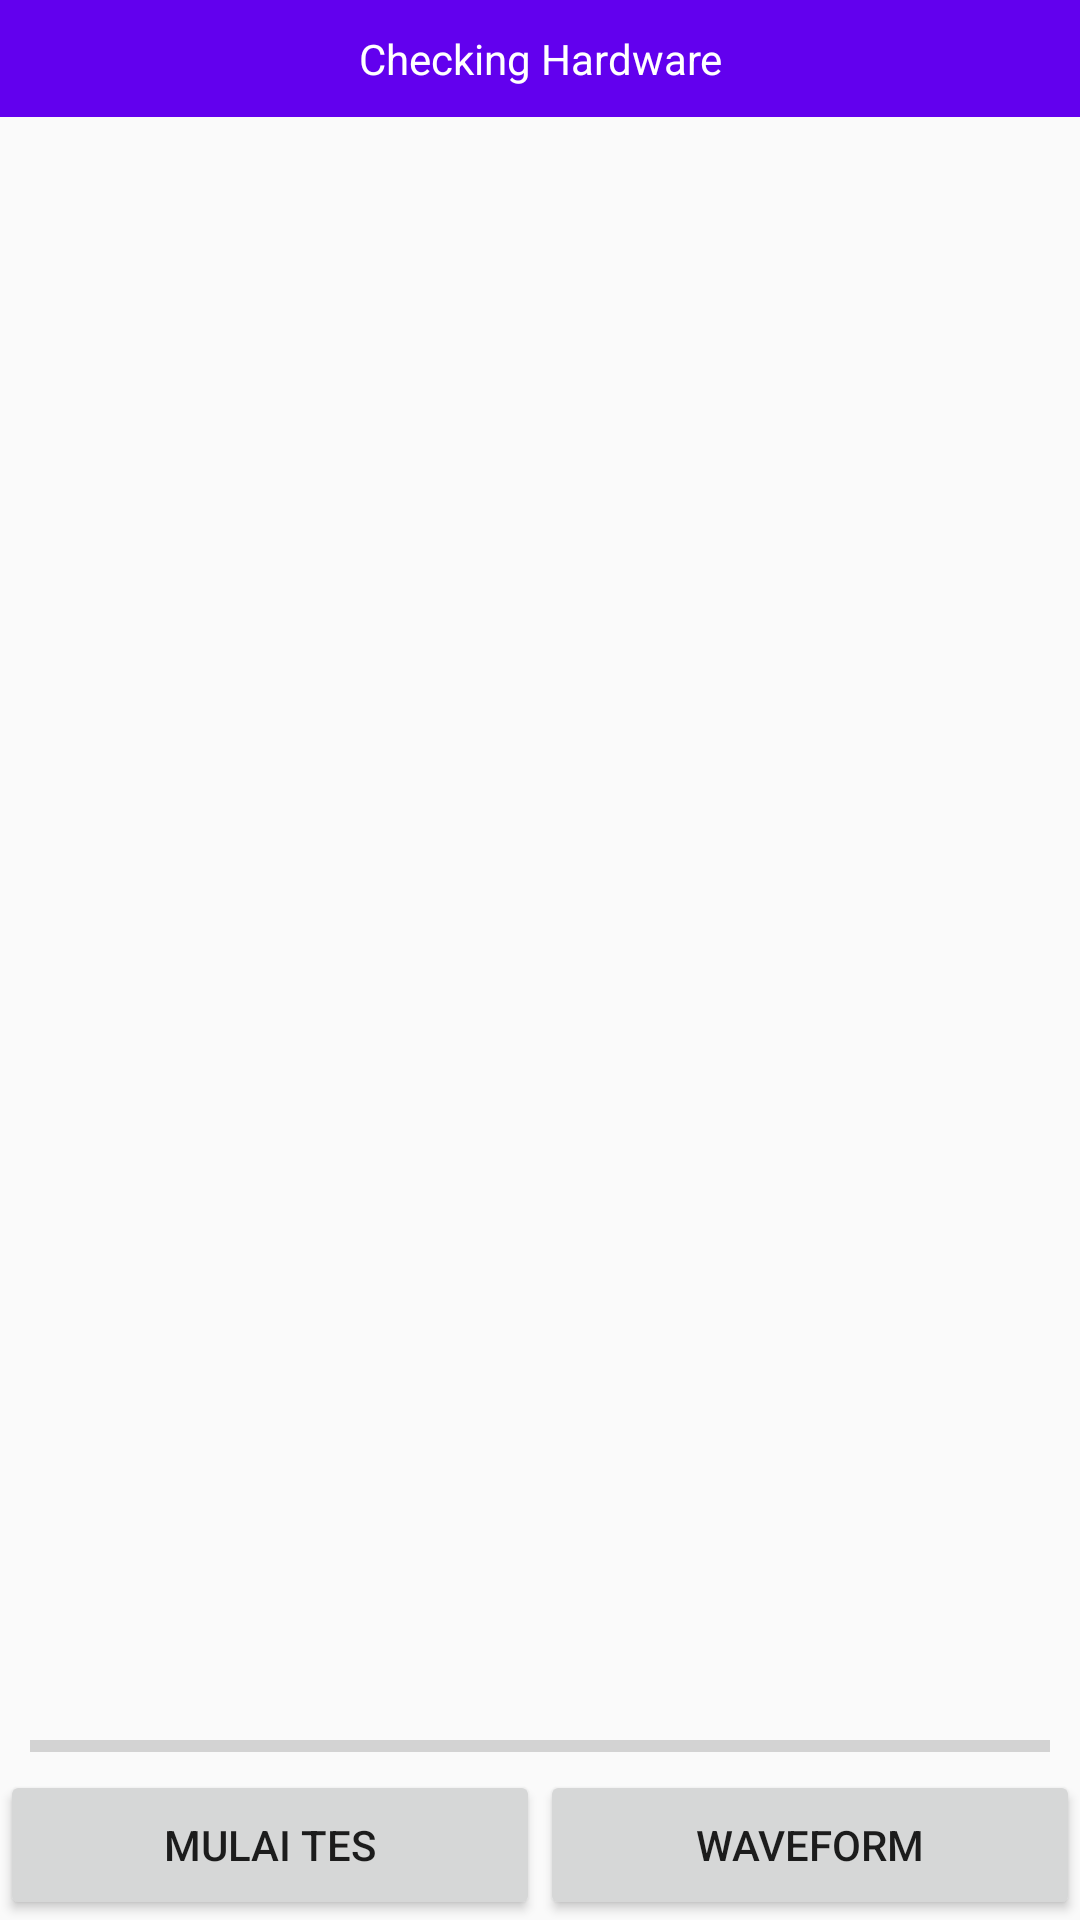

Produce the Android XML layout that renders to this screen, including the resource entries it uses.
<!-- AndroidManifest.xml: activity theme AppTheme.FullScreen -->
<!-- res/layout/activity_main.xml -->
<?xml version="1.0" encoding="utf-8"?>
<LinearLayout xmlns:android="http://schemas.android.com/apk/res/android"
    xmlns:tools="http://schemas.android.com/tools"
    android:layout_width="match_parent"
    android:layout_height="match_parent"
    android:orientation="vertical"
    tools:context=".ui.activity.MainActivity">

    <TextView
        android:id="@+id/tvMainInfo"
        android:layout_width="match_parent"
        android:layout_height="wrap_content"
        android:background="@color/colorPrimary"
        android:gravity="center"
        android:padding="10dp"
        android:text="Checking Hardware"
        android:textColor="@android:color/white"
        android:visibility="visible" />

    <android.support.v7.widget.RecyclerView
        android:id="@+id/rvMain"
        android:layout_width="match_parent"
        android:layout_height="match_parent"
        android:layout_weight="1" />

    <ProgressBar
        android:id="@+id/pbMain"
        style="@style/Base.Widget.AppCompat.ProgressBar.Horizontal"
        android:layout_width="match_parent"
        android:layout_height="wrap_content"
        android:max="100"
        android:paddingLeft="10dp"
        android:paddingRight="10dp" />

    <LinearLayout
        android:layout_width="match_parent"
        android:layout_height="50dp"
        android:orientation="horizontal">

        <Button
            android:id="@+id/bMainTes"
            android:layout_width="match_parent"
            android:layout_height="match_parent"
            android:layout_weight="1"
            android:text="Mulai Tes" />

        <Button
            android:id="@+id/bMainWaveform"
            android:layout_width="match_parent"
            android:layout_height="match_parent"
            android:layout_weight="1"
            android:text="Waveform" />
    </LinearLayout>

</LinearLayout>
<!-- resources referenced by this layout -->
<resources>
  <style name="AppTheme.FullScreen" parent="Theme.AppCompat.Light.NoActionBar">
          <item name="android:windowFullscreen">true</item>
      </style>
  <!-- not gathered from this repository: default colours our renderer supplied (Android Studio template values) -->
  <color name="colorPrimary">#FF6200EE</color>
</resources>
